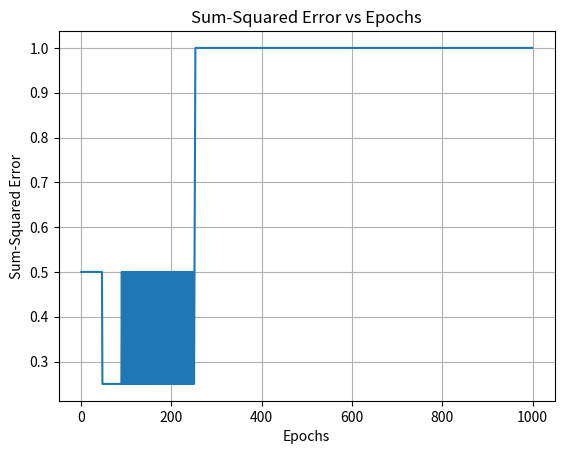

Here is the Python script that generated this plot:
import numpy as np
import matplotlib.pyplot as plt

# Initialize weights and learning rate
w0 = 10
w1 = 0.2
w2 = -0.75
learning_rate = 0.05

# Define the user-defined activation function (replace with your formula)
def custom_activation_function(x):
    # Replace this with the mathematical formula of the activation function
    # For example, using a step function:
    return 1 if x >= 0 else 0

# Training data for XOR gate
training_data = [
    (np.array([0, 0]), 0),
    (np.array([0, 1]), 1),
    (np.array([1, 0]), 1),
    (np.array([1, 1]), 0)
]

errors = []  # List to store errors for each epoch
epochs = []  # List to store epochs

# Loop for a maximum of 1000 epochs
for epoch in range(1000):
    total_error = 0
    for x, y in training_data:
        # Calculate the weighted sum
        weighted_sum = w0 + (w1 * x[0]) + (w2 * x[1])
        # Apply custom activation function
        output = custom_activation_function(weighted_sum)
        # Calculate the error
        error = y - output
        total_error += error**2

        # Update weights based on the learning rule
        w0 += learning_rate * error
        w1 += learning_rate * error * x[0]
        w2 += learning_rate * error * x[1]

    # Calculate average error for the epoch
    average_error = total_error / len(training_data)
    errors.append(average_error)
    epochs.append(epoch)

    # Stop training if convergence criteria are met
    if average_error <= 0.002:
        print(f"Converged after {epoch+1} epochs")
        break

# Plot the error vs epochs
plt.plot(epochs, errors)
plt.xlabel("Epochs")
plt.ylabel("Sum-Squared Error")
plt.title("Sum-Squared Error vs Epochs")
plt.grid(True)
plt.show()

# Test the perceptron with unseen data (modify for your dataset)
test_data = [
    np.array([0, 0]),
    np.array([1, 0]),
    np.array([0, 1]),
    np.array([1, 1])
]

for x in test_data:
    # Calculate the weighted sum
    weighted_sum = w0 + (w1 * x[0]) + (w2 * x[1])
    # Apply custom activation function
    output = custom_activation_function(weighted_sum)
    print(f"Input: {x}, Output: {output}")
